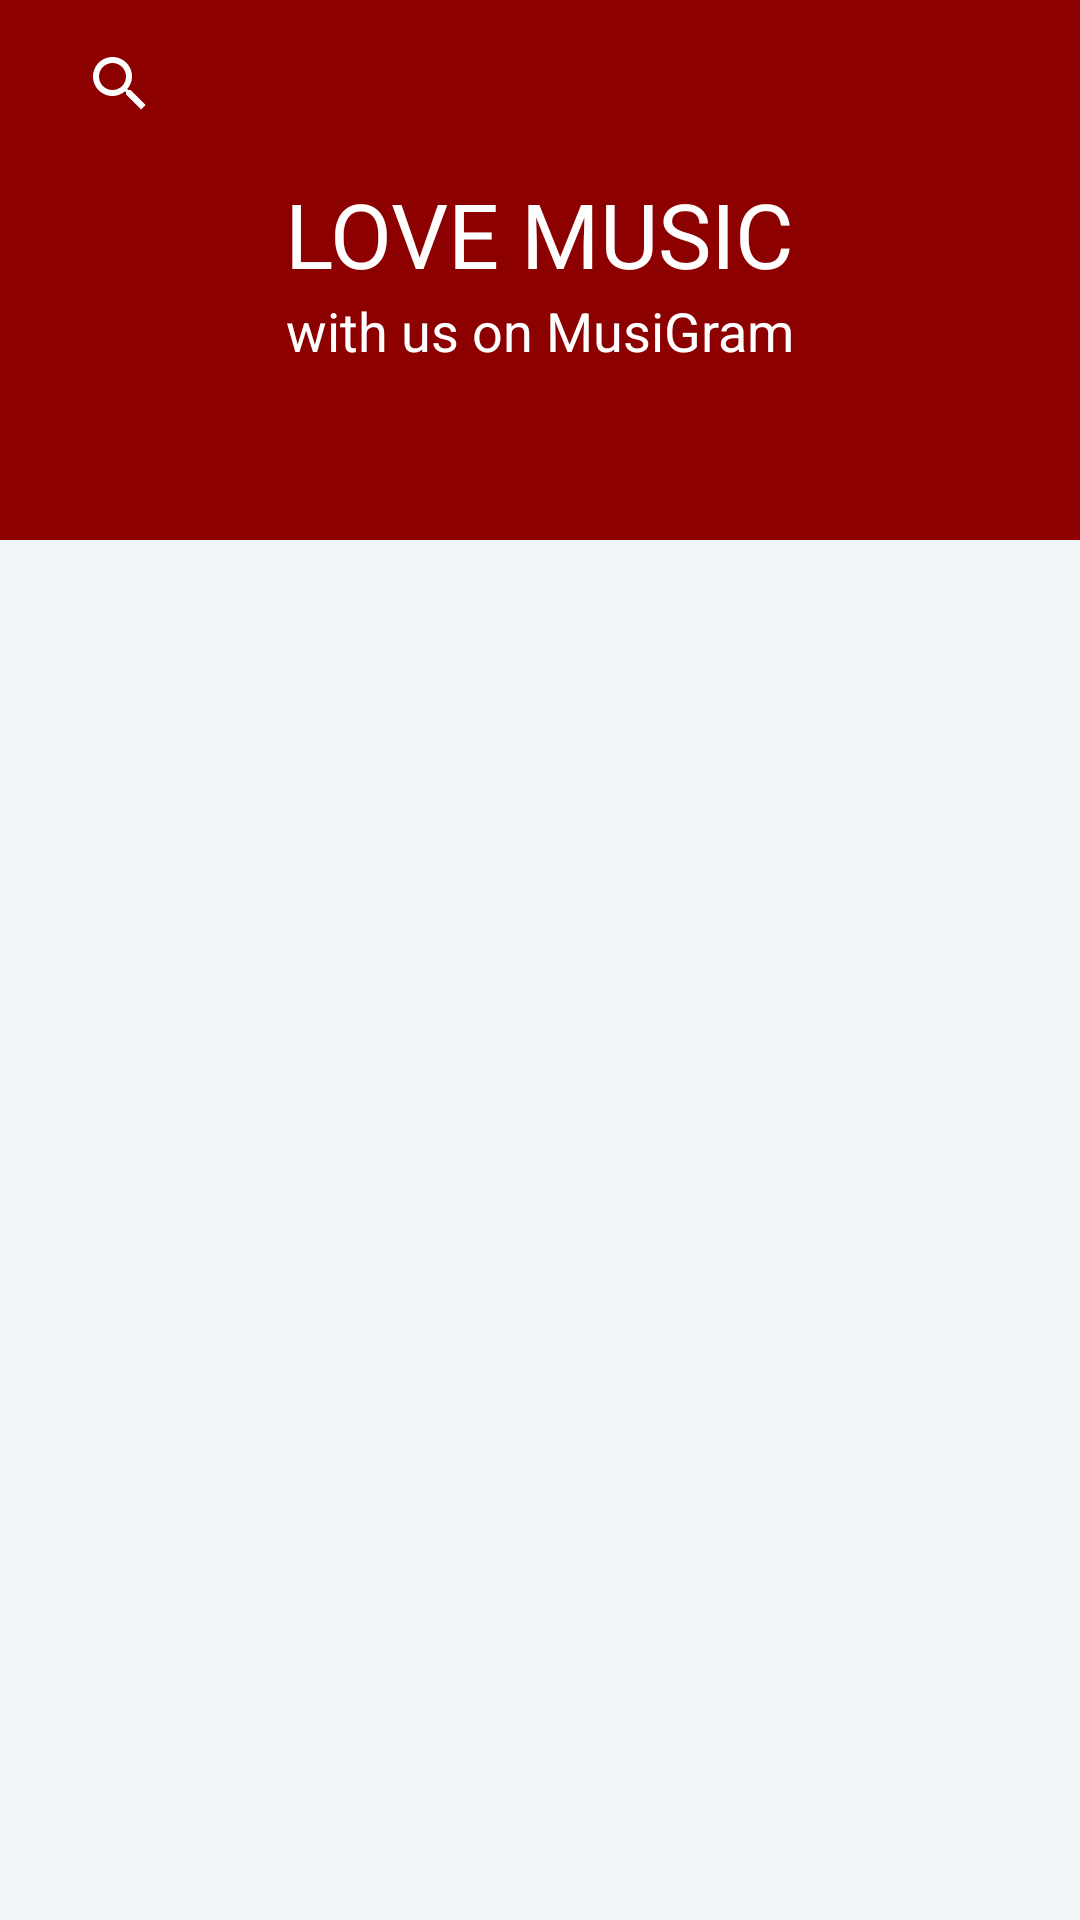

Produce the Android XML layout that renders to this screen, including the resource entries it uses.
<!-- AndroidManifest.xml: application theme AppTheme -->
<!-- res/layout/activity_search.xml -->
<?xml version="1.0" encoding="utf-8"?>
<android.support.design.widget.CoordinatorLayout xmlns:android="http://schemas.android.com/apk/res/android"
    xmlns:app="http://schemas.android.com/apk/res-auto"
    android:id="@+id/main_content"
    android:layout_width="match_parent"
    android:layout_height="match_parent"
    android:background="@android:color/white"
    android:fitsSystemWindows="false"
    android:orientation="vertical">

    <android.support.design.widget.AppBarLayout
        android:id="@+id/appbar"
        android:layout_width="match_parent"
        android:layout_height="@dimen/detail_backdrop_height"
        android:fitsSystemWindows="false"
        android:theme="@style/ThemeOverlay.AppCompat.Dark.ActionBar">

        <android.support.design.widget.CollapsingToolbarLayout
            android:id="@+id/collapsing_toolbar"
            android:layout_width="match_parent"
            android:layout_height="match_parent"
            android:fitsSystemWindows="true"
            app:contentScrim="@color/colorPrimary"
            app:expandedTitleMarginEnd="64dp"
            app:expandedTitleMarginStart="48dp"
            app:expandedTitleTextAppearance="@android:color/transparent"
            app:layout_scrollFlags="scroll|exitUntilCollapsed">

            <RelativeLayout
                android:layout_width="wrap_content"
                android:layout_height="wrap_content">

                <ImageView
                    android:id="@+id/backdrop"
                    android:layout_width="match_parent"
                    android:layout_height="match_parent"
                    android:fitsSystemWindows="true"
                    android:scaleType="centerCrop"
                    app:layout_collapseMode="parallax" />

                <LinearLayout
                    android:layout_width="wrap_content"
                    android:layout_height="wrap_content"
                    android:layout_centerInParent="true"
                    android:gravity="center_horizontal"
                    android:orientation="vertical">

                    <TextView
                        android:id="@+id/love_music"
                        android:layout_width="wrap_content"
                        android:layout_height="wrap_content"
                        android:text="@string/backdrop_title"
                        android:textColor="@android:color/white"
                        android:textSize="@dimen/backdrop_title" />

                    <TextView
                        android:layout_width="wrap_content"
                        android:layout_height="wrap_content"
                        android:text="with us on MusiGram"
                        android:textColor="@android:color/white"
                        android:textSize="@dimen/backdrop_subtitle" />

                </LinearLayout>
            </RelativeLayout>

            <android.support.v7.widget.Toolbar
                android:id="@+id/toolbar2"
                android:layout_width="match_parent"
                android:layout_height="?android:actionBarSize"
                app:layout_collapseMode="pin"
                app:popupTheme="@style/ThemeOverlay.AppCompat.Light">

                <SearchView
                    android:layout_width="wrap_content"
                    android:layout_height="wrap_content"
                    android:iconifiedByDefault="true"
                    android:queryHint="Search" />

            </android.support.v7.widget.Toolbar>

        </android.support.design.widget.CollapsingToolbarLayout>

    </android.support.design.widget.AppBarLayout>

    <include layout="@layout/content_search_card" />

</android.support.design.widget.CoordinatorLayout>
<!-- res/layout/content_search_card.xml (included above) -->
<?xml version="1.0" encoding="utf-8"?>
<RelativeLayout xmlns:android="http://schemas.android.com/apk/res/android"
    xmlns:app="http://schemas.android.com/apk/res-auto"
    xmlns:tools="http://schemas.android.com/tools"
    android:layout_width="match_parent"
    android:layout_height="match_parent"
    android:background="@color/viewBg"
    app:layout_behavior="@string/appbar_scrolling_view_behavior"
    tools:context=".MainPages.Search_Page"
    tools:showIn="@layout/activity_search">

    <android.support.v7.widget.RecyclerView
        android:id="@+id/recycler_view"
        android:layout_width="match_parent"
        android:layout_height="wrap_content"
        android:clipToPadding="false"
        android:scrollbars="vertical" />

</RelativeLayout>
<!-- resources referenced by this layout -->
<resources>
  <color name="colorPrimary">#8d0000</color>
  <color name="viewBg">#f1f5f8</color>
  <dimen name="backdrop_subtitle">18dp</dimen>
  <dimen name="backdrop_title">30dp</dimen>
  <dimen name="detail_backdrop_height">180dp</dimen>
  <string name="backdrop_title">LOVE MUSIC</string>
  <style name="AppTheme" parent="Theme.AppCompat.Light.DarkActionBar">
          
          <item name="colorPrimary">@color/colorPrimary</item>
          <item name="colorPrimaryDark">@color/colorPrimaryDark</item>
          <item name="colorAccent">@color/colorAccent</item>
      </style>
  <color name="colorPrimaryDark">#560000</color>
  <color name="colorAccent">#700033</color>
</resources>
